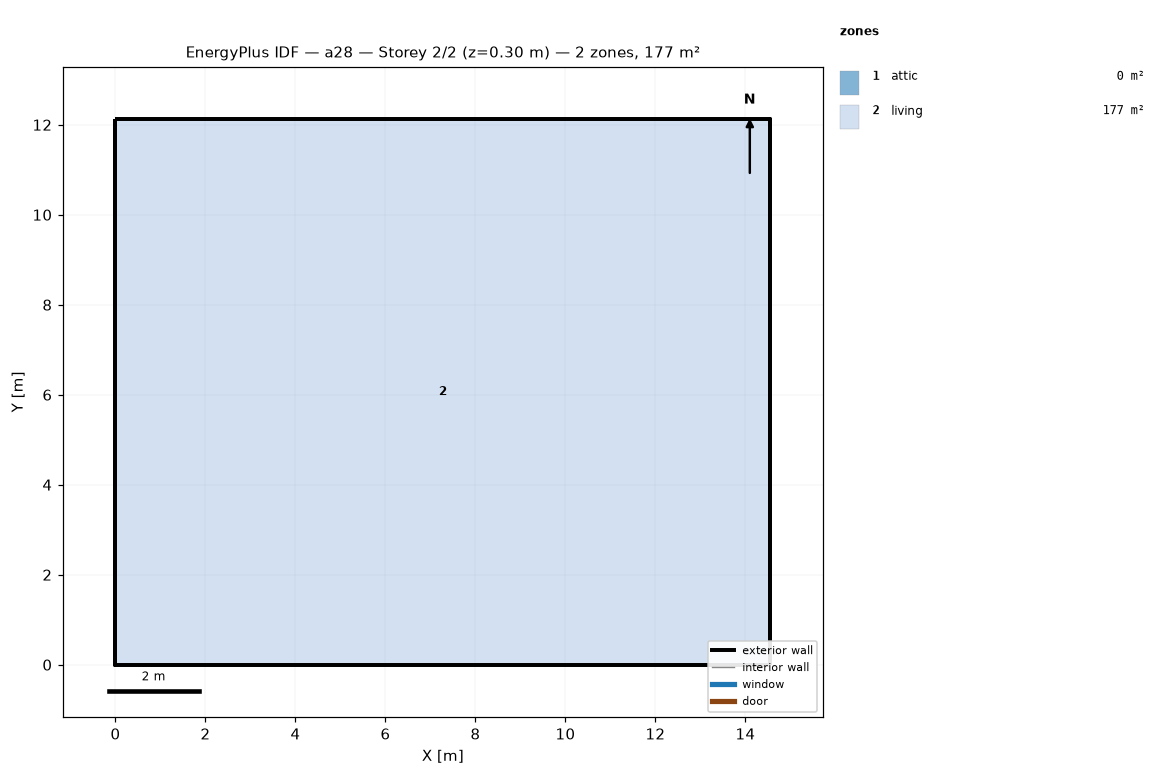
=== STOREY PLAN SPEC (per zone: floor XY polygon, exterior-wall plan segments, windows/doors) ===
zone 1: attic  (0.0 m²)
  exterior wall: (14.55, 0.00) – (14.55, 12.13) – (14.55, 6.06)  [18.2 m]
  exterior wall: (0.00, 12.13) – (0.00, 0.00) – (0.00, 6.06)  [18.2 m]
zone 2: living  (176.5 m²)
  floor: (0.00, 0.00) (0.00, 12.13) (14.55, 12.13) (14.55, 0.00)
  exterior wall: (0.00, 0.00) – (14.55, 0.00)  [14.6 m]
  exterior wall: (14.55, 0.00) – (14.55, 12.13)  [12.1 m]
  exterior wall: (14.55, 12.13) – (0.00, 12.13)  [14.6 m]
  exterior wall: (0.00, 12.13) – (0.00, 0.00)  [12.1 m]

=== DERIVED (storey summary) ===
Building: a28
Storey: 2 of 2  (floor level z = 0.30 m)
Storey gross floor area: 176.5 m²
Zones on this storey: 2
  - attic: floor 0.0 m²; exterior wall 36.4 m (24.5 m²); WWR 0.0%
  - living: floor 176.5 m²; exterior wall 53.4 m (146.4 m²); WWR 0.0%
Zone adjacency: (none detected)